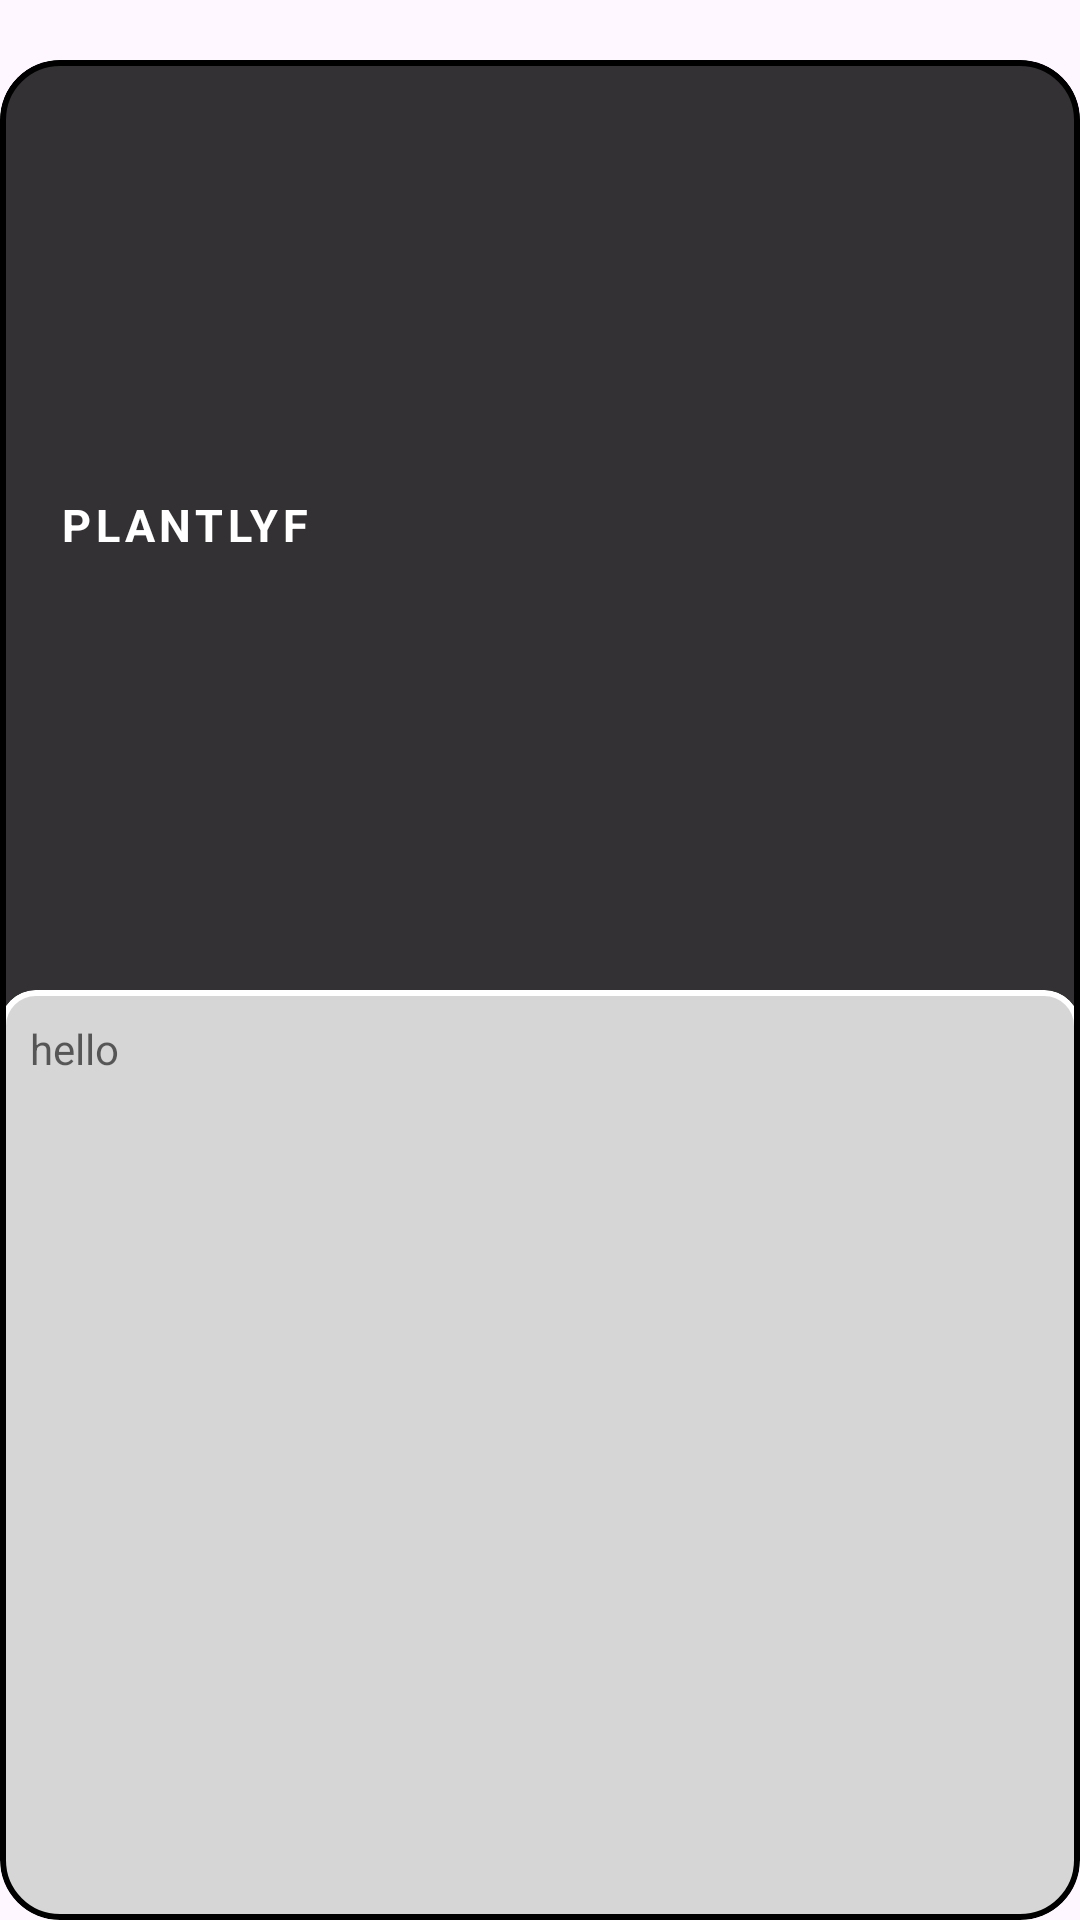

This screen was rendered from an Android layout file. Write that file and the resources it references.
<!-- AndroidManifest.xml: application theme Theme.PlantLyf -->
<!-- res/layout/plant_nutrition_water_item_card.xml -->
<?xml version="1.0" encoding="utf-8"?>
<androidx.constraintlayout.widget.ConstraintLayout xmlns:android="http://schemas.android.com/apk/res/android"
    android:layout_width="match_parent"
    android:layout_height="wrap_content"
    xmlns:app="http://schemas.android.com/apk/res-auto">

    <com.google.android.material.card.MaterialCardView
        android:layout_width="match_parent"
        android:layout_height="match_parent"
        android:minHeight="150dp"
        android:layout_marginTop="20dp"
        app:layout_constraintStart_toStartOf="parent"
        app:layout_constraintEnd_toEndOf="parent"
        app:layout_constraintTop_toTopOf="parent"

        app:cardCornerRadius="20dp"

        style="@style/materialCardInverse">

        <LinearLayout
            android:layout_width="match_parent"
            android:layout_height="match_parent"

            android:orientation="vertical">

            <LinearLayout
                android:layout_width="match_parent"
                android:layout_height="match_parent"
                android:layout_weight="1"

                android:orientation="horizontal">

                

                <com.google.android.material.card.MaterialCardView
                    android:layout_width="70dp"
                    android:layout_height="70dp"
                    android:layout_margin="10dp"
                    android:layout_gravity="center_vertical"
                    app:cardCornerRadius="70dp"

                    style="@style/materialCard"

                    android:visibility="gone">

                    <com.google.android.material.imageview.ShapeableImageView
                        android:layout_width="wrap_content"
                        android:layout_height="wrap_content"

                        android:background="@drawable/tempbgvideo"/>

                </com.google.android.material.card.MaterialCardView>

                <TextView
                    android:id="@+id/plantNameTV"
                    android:layout_weight="1"
                    android:layout_width="wrap_content"
                    android:layout_height="wrap_content"
                    android:layout_margin="20dp"

                    android:layout_gravity="center_vertical"
                    android:text="@string/app_name"
                    android:textSize="15dp"

                    style="@style/materialCardTextColor"/>



            </LinearLayout>

            <LinearLayout
                android:layout_width="match_parent"
                android:layout_height="match_parent"
                android:layout_weight="1"

                android:orientation="horizontal">


                <com.google.android.material.card.MaterialCardView
                    android:layout_width="match_parent"
                    android:layout_height="match_parent"
                    android:minHeight="90dp"

                    style="@style/materialCard">

                    <TextView
                        android:id="@+id/plantNutritionWaterTV"
                        android:layout_width="match_parent"
                        android:layout_height="wrap_content"
                        android:layout_margin="10dp"

                        android:text="hello"

                        style="@style/textColorInverse"

                        />

                </com.google.android.material.card.MaterialCardView>


            </LinearLayout>


        </LinearLayout>

    </com.google.android.material.card.MaterialCardView>


</androidx.constraintlayout.widget.ConstraintLayout>
<!-- resources referenced by this layout -->
<resources>
  <!-- drawable tempbgvideo: png bitmap (drawable, 688685 bytes) -->
  <string name="app_name">PlantLyf</string>
  <style name="materialCard" parent="Widget.Material3.CardView.Filled">
  
          <item name="android:backgroundTint">@color/white80</item>
          <item name="strokeColor">@color/white</item>
          <item name="strokeWidth">2dp</item>
  
      </style>
  <style name="materialCardInverse" parent="Widget.Material3.CardView.Filled">
  
          <item name="android:backgroundTint">@color/black80</item>
          <item name="strokeColor">@color/black</item>
          <item name="strokeWidth">2dp</item>
  
      </style>
  <style name="materialCardTextColor" parent="Widget.AppCompat.TextView">
  
          <item name="android:textColor">@color/white</item>
          <item name="android:textAllCaps">true</item>
          <item name="android:textStyle">bold</item>
          <item name="android:letterSpacing">0.1</item>
          <item name="android:textSize">15sp</item>
  
      </style>
  <style name="textColorInverse" parent="Widget.AppCompat.TextView">
  
          <item name="android:textColor">@color/black60</item>
  
      </style>
  <style name="Theme.PlantLyf" parent="Base.Theme.PlantLyf" />
  <color name="white80">#CCFFFFFF</color>
  <color name="white">#FFFFFFFF</color>
  <color name="black80">#CC000000</color>
  <color name="black">#FF000000</color>
  <color name="black60">#99000000</color>
  <style name="Base.Theme.PlantLyf" parent="Theme.Material3.DayNight.NoActionBar">
          
          
  
          <item name="android:windowActivityTransitions">true</item>
          <item name="android:windowEnterTransition">@transition/enter_anim</item>
          <item name="android:windowExitTransition">@transition/exit_anim</item>
      </style>
</resources>
